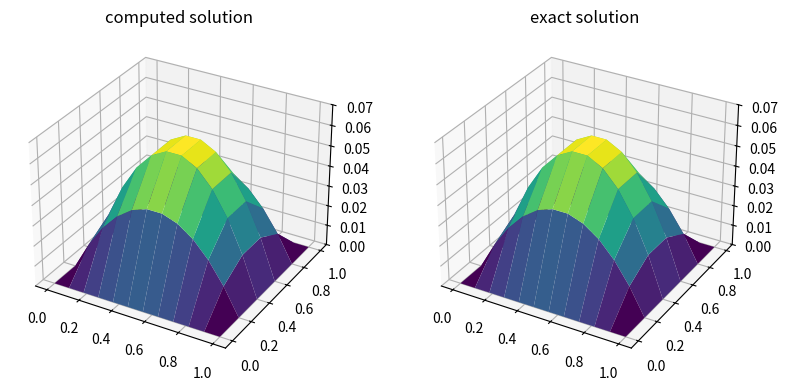

This figure's Python source:
import numpy as np
import matplotlib.pyplot as plt
import sympy as sym
from mpl_toolkits import mplot3d
import math

bottom_left = (0,0)
top_right = (1,1)


num_nodes_x = 12
num_nodes_y = 6
num_nodes = num_nodes_x*num_nodes_y
u_h = np.zeros(num_nodes)
nodes_x, nodes_y = np.meshgrid(np.linspace(bottom_left[0],top_right[0],num=num_nodes_x),np.linspace(bottom_left[1],top_right[1],num=num_nodes_y))
nodes = np.stack([nodes_x,nodes_y],axis=2)



x = sym.symbols('x')
y = sym.symbols('y')
u_fabric = x*y*(1-x)*(1-y)
f = 2*x*(1-x)+2*y*(1-y)

u_fabric_vec = np.zeros(num_nodes)
u_fabric_nodes = np.zeros((num_nodes_y,num_nodes_x))
f_vec = np.zeros(num_nodes)

A = np.zeros((num_nodes,num_nodes))
def meshToVec(j,i)->int:
    return i*num_nodes_y + j

def vecToMesh(h)->(int,int):
    return (h % num_nodes_y, math.floor(h/num_nodes_y))

def computeFlux(j,i):
    #computes the fluxes(-grad u) corresponding to cell j,i with forward euler.
    vec_i = meshToVec(j,i)

    north_i = meshToVec(j+1,i)
    south_i = meshToVec(j-1,i)
    east_i = meshToVec(j,i+1)
    west_i = meshToVec(j,i-1)
    north_face = (nodes[j,i+1,0]-nodes[j,i-1,0])/2
    south_face = north_face
    east_face = (nodes[j+1,i,1]-nodes[j-1,i,1])/2
    west_face = east_face

    dy = nodes[j+1,i,1]-nodes[j,i,1]
    A[vec_i,north_i] += -1*north_face*1/dy
    A[vec_i,vec_i] += 1*north_face*1/dy

    dx = nodes[j,i+1,0]-nodes[j,i,0]
    A[vec_i,east_i] += -1*east_face*1/dx
    A[vec_i,vec_i] += 1*east_face*1/dx

    dy = nodes[j,i,1]-nodes[j-1,i,1]
    A[vec_i,south_i] += -1*south_face*1/dy
    A[vec_i,vec_i] += 1*south_face*1/dy

    dx = nodes[j,i,0]-nodes[j,i-1,0]
    A[vec_i,west_i] += -1*west_face*1/dx
    A[vec_i,vec_i] += 1*west_face*1/dx
    return



def computeSource(j,i,x_d,y_d):
    #Computes the source term by simple midpoint quadrature
    north_face = (nodes[j,i+1,0]-nodes[j,i-1,0])/2
    south_face = north_face
    east_face = (nodes[j+1,i,1]-nodes[j-1,i,1])/2
    west_face = east_face
    f_vec[meshToVec(j,i)] = f.subs([(x,x_d),(y,y_d)])*north_face*east_face

#Loop trough the mesh and assemble the matrix.
for i in range(num_nodes_x):
    for j in range(num_nodes_y):
        vec_i = meshToVec(j,i)
        #Check if we are looking at a boundary cell
        if (i==0) or (i==num_nodes_x-1) or (j==0) or (j==num_nodes_y-1):
            A[vec_i,vec_i] = 1
            f_vec[vec_i] = 0
            continue
        computeFlux(j,i)
        x_d = nodes[j,i,0]
        y_d = nodes[j,i,1]
        computeSource(j,i,x_d,y_d)
        u_fabric_vec[vec_i] = u_fabric.subs([(x,x_d),(y,y_d)])
        u_fabric_nodes[j,i] = u_fabric.subs([(x,x_d),(y,y_d)])
print(A)


u_vec = np.linalg.solve(A,f_vec)
u_nodes = u_fabric_nodes.copy()
err_nodes = np.zeros(num_nodes)
err_nodes_max = 0
for i in range(num_nodes):
    u_nodes[vecToMesh(i)] = u_vec[i]
    err_nodes[i] = abs(u_fabric_vec[i]-u_vec[i])
err_nodes_max = np.max(err_nodes)
print('max error at nodes',err_nodes_max)



fig = plt.figure(figsize=plt.figaspect(0.5))
ax = fig.add_subplot(1,2,1,projection='3d')
ax.plot_surface(nodes[:,:,0],nodes[:,:,1],u_nodes,cmap='viridis', edgecolor='none')
ax.set_title('computed solution')
ax.set_zlim(0.00, 0.07)


ax = fig.add_subplot(1, 2, 2, projection='3d')
ax.plot_surface(nodes[:,:,0],nodes[:,:,1],u_fabric_nodes,cmap='viridis', edgecolor='none')
ax.set_title('exact solution')
ax.set_zlim(0.00, 0.07)





plt.show()
